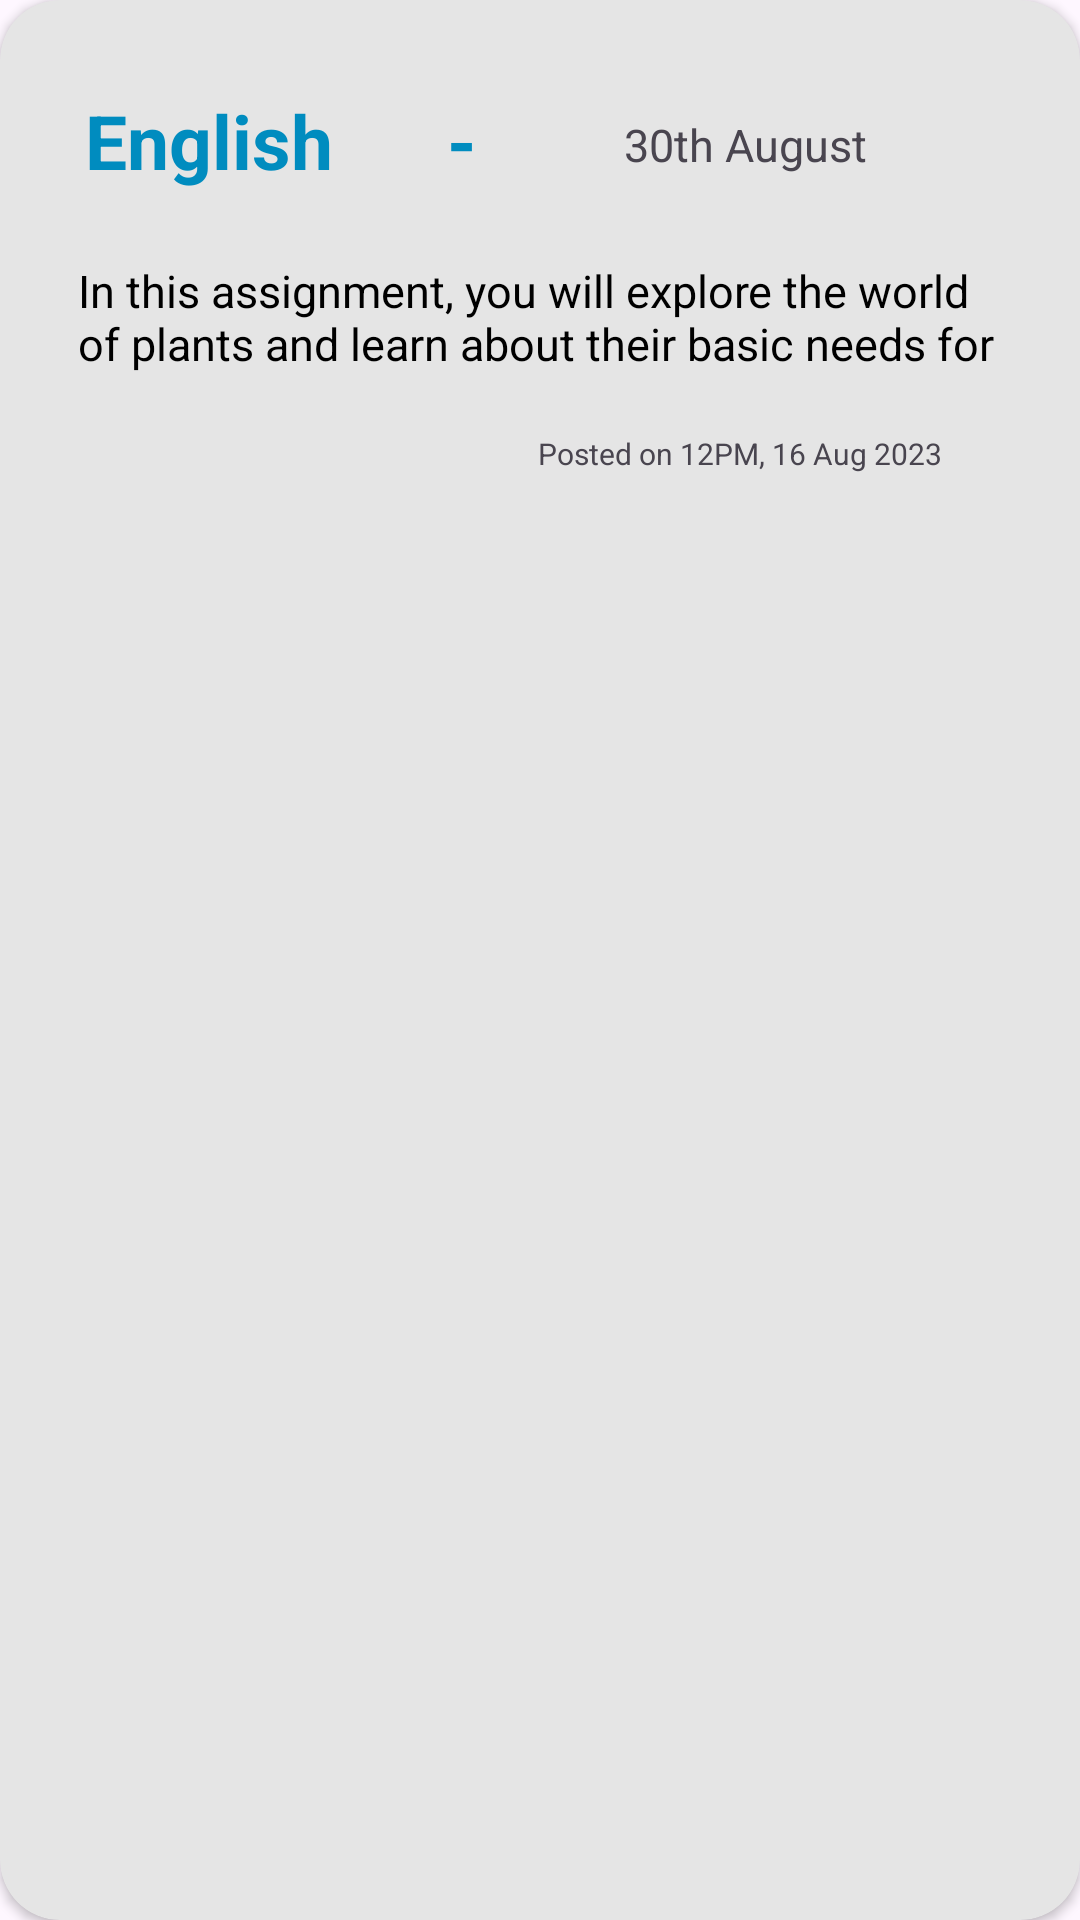

Produce the Android XML layout that renders to this screen, including the resource entries it uses.
<!-- AndroidManifest.xml: application theme Theme.FinalProjectSakigake -->
<!-- res/layout/subject_choosen_assignment_item.xml -->
<?xml version="1.0" encoding="utf-8"?>
<androidx.cardview.widget.CardView layout_width=""
layout_height=""
xmlns:app="http://schemas.android.com/apk/res-auto"
xmlns:tools="http://schemas.android.com/tools"
xmlns:android="http://schemas.android.com/apk/res/android"
android:layout_width="match_parent"
android:layout_height="180dp"
android:layout_marginTop="20dp"
android:layout_marginStart="16dp"
android:layout_marginEnd="16dp"
android:orientation="vertical"
android:backgroundTint="@color/grey"
app:cardCornerRadius="20dp"
    >


    <androidx.constraintlayout.widget.ConstraintLayout
        android:layout_width="355dp"
        android:layout_height="174dp"
        android:layout_marginStart="20dp"
        android:layout_marginEnd="20dp">


        <TextView
            android:id="@+id/tvTopicName"
            android:layout_width="wrap_content"
            android:layout_height="wrap_content"
            android:text="English      - "
            android:textColor="@color/blue"
            android:textSize="25sp"
            android:textStyle="bold"
            app:layout_constraintBottom_toBottomOf="parent"
            app:layout_constraintEnd_toEndOf="@+id/tvDueDate"
            app:layout_constraintHorizontal_bias="0.043"
            app:layout_constraintStart_toStartOf="parent"
            app:layout_constraintTop_toTopOf="parent"
            app:layout_constraintVertical_bias="0.214" />

        <ImageView
            android:id="@+id/imgCalendar"
            android:layout_width="25dp"
            android:layout_height="20dp"
            android:layout_marginStart="8dp"
            android:layout_marginTop="8dp"
            android:src="@drawable/calendar"
            app:layout_constraintEnd_toEndOf="parent"
            app:layout_constraintHorizontal_bias="0.004"
            app:layout_constraintStart_toEndOf="@+id/tvTopicName"
            app:layout_constraintTop_toTopOf="@+id/tvTopicName"
            app:tint="@color/blue" />

        <TextView
            android:id="@+id/tvDueDate"
            android:layout_width="140dp"
            android:layout_height="21dp"
            android:layout_marginStart="9dp"
            android:text="30th August"
            android:textSize="15sp"
            app:layout_constraintStart_toEndOf="@+id/imgCalendar"
            app:layout_constraintTop_toTopOf="@+id/imgCalendar" />


        <TextView
            android:id="@+id/tvAssignmentDetails"
            android:layout_width="332dp"
            android:layout_height="37dp"
            android:layout_marginStart="6dp"
            android:layout_marginTop="23dp"
            android:text="In this assignment, you will explore the world of plants and learn about their basic needs for growth."
            android:textColor="@color/black"
            android:textSize="15sp"
            app:layout_constraintStart_toStartOf="parent"
            app:layout_constraintTop_toBottomOf="@+id/tvTopicName" />

        <TextView
            android:id="@+id/tvPostedAtTime"
            android:layout_width="wrap_content"
            android:layout_height="wrap_content"
            android:layout_marginEnd="61dp"
            android:layout_marginBottom="16dp"
            android:text="Posted on 12PM, 16 Aug 2023"
            android:textSize="10sp"
            app:layout_constraintBottom_toBottomOf="parent"
            app:layout_constraintEnd_toEndOf="parent" />


    </androidx.constraintlayout.widget.ConstraintLayout>


</androidx.cardview.widget.CardView>
<!-- resources referenced by this layout -->
<resources>
  <color name="black">#FF000000</color>
  <color name="blue">#008CBF</color>
  <color name="grey">#E5E5E5</color>
  <style name="Theme.FinalProjectSakigake" parent="Base.Theme.FinalProjectSakigake" />
  <style name="Base.Theme.FinalProjectSakigake" parent="Theme.Material3.DayNight.NoActionBar">
          
          
      </style>
</resources>
